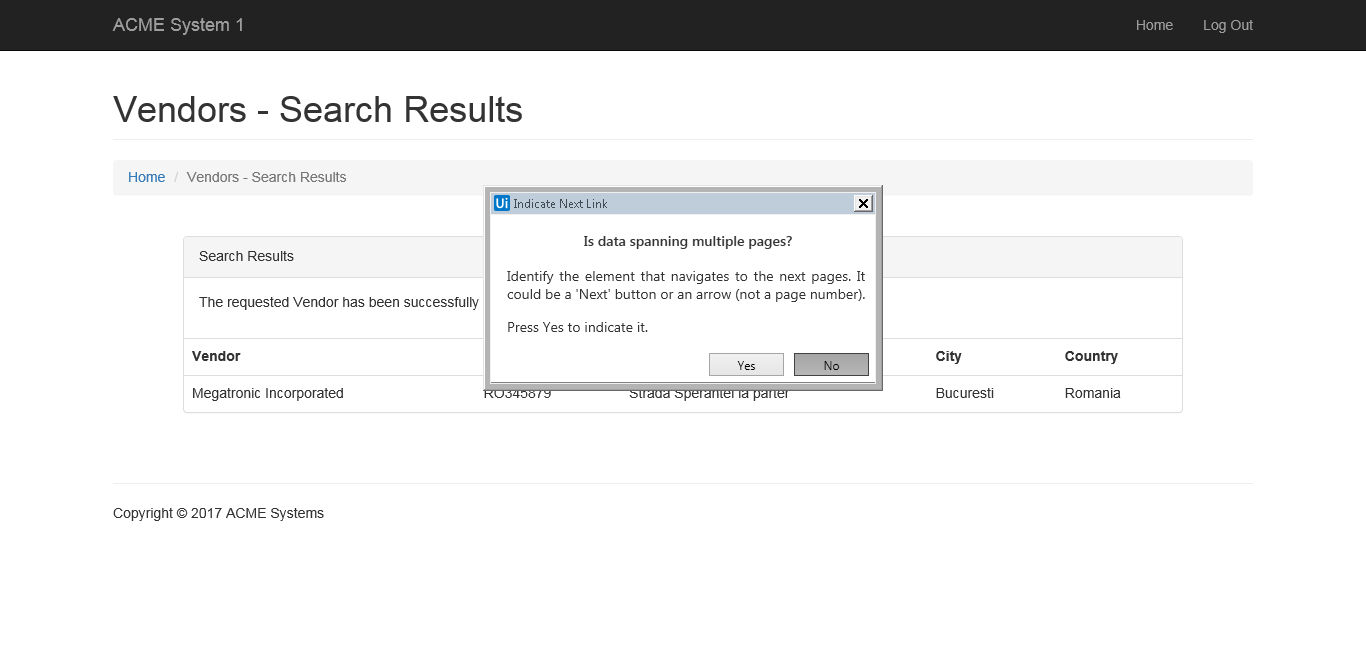
Task: Check The Invoice Data with Queue item
Workflow: Get Invoice Information By Id

Step 1: Attach Browser 'ACMESyste Page' in window 'ACME System 1 *'
